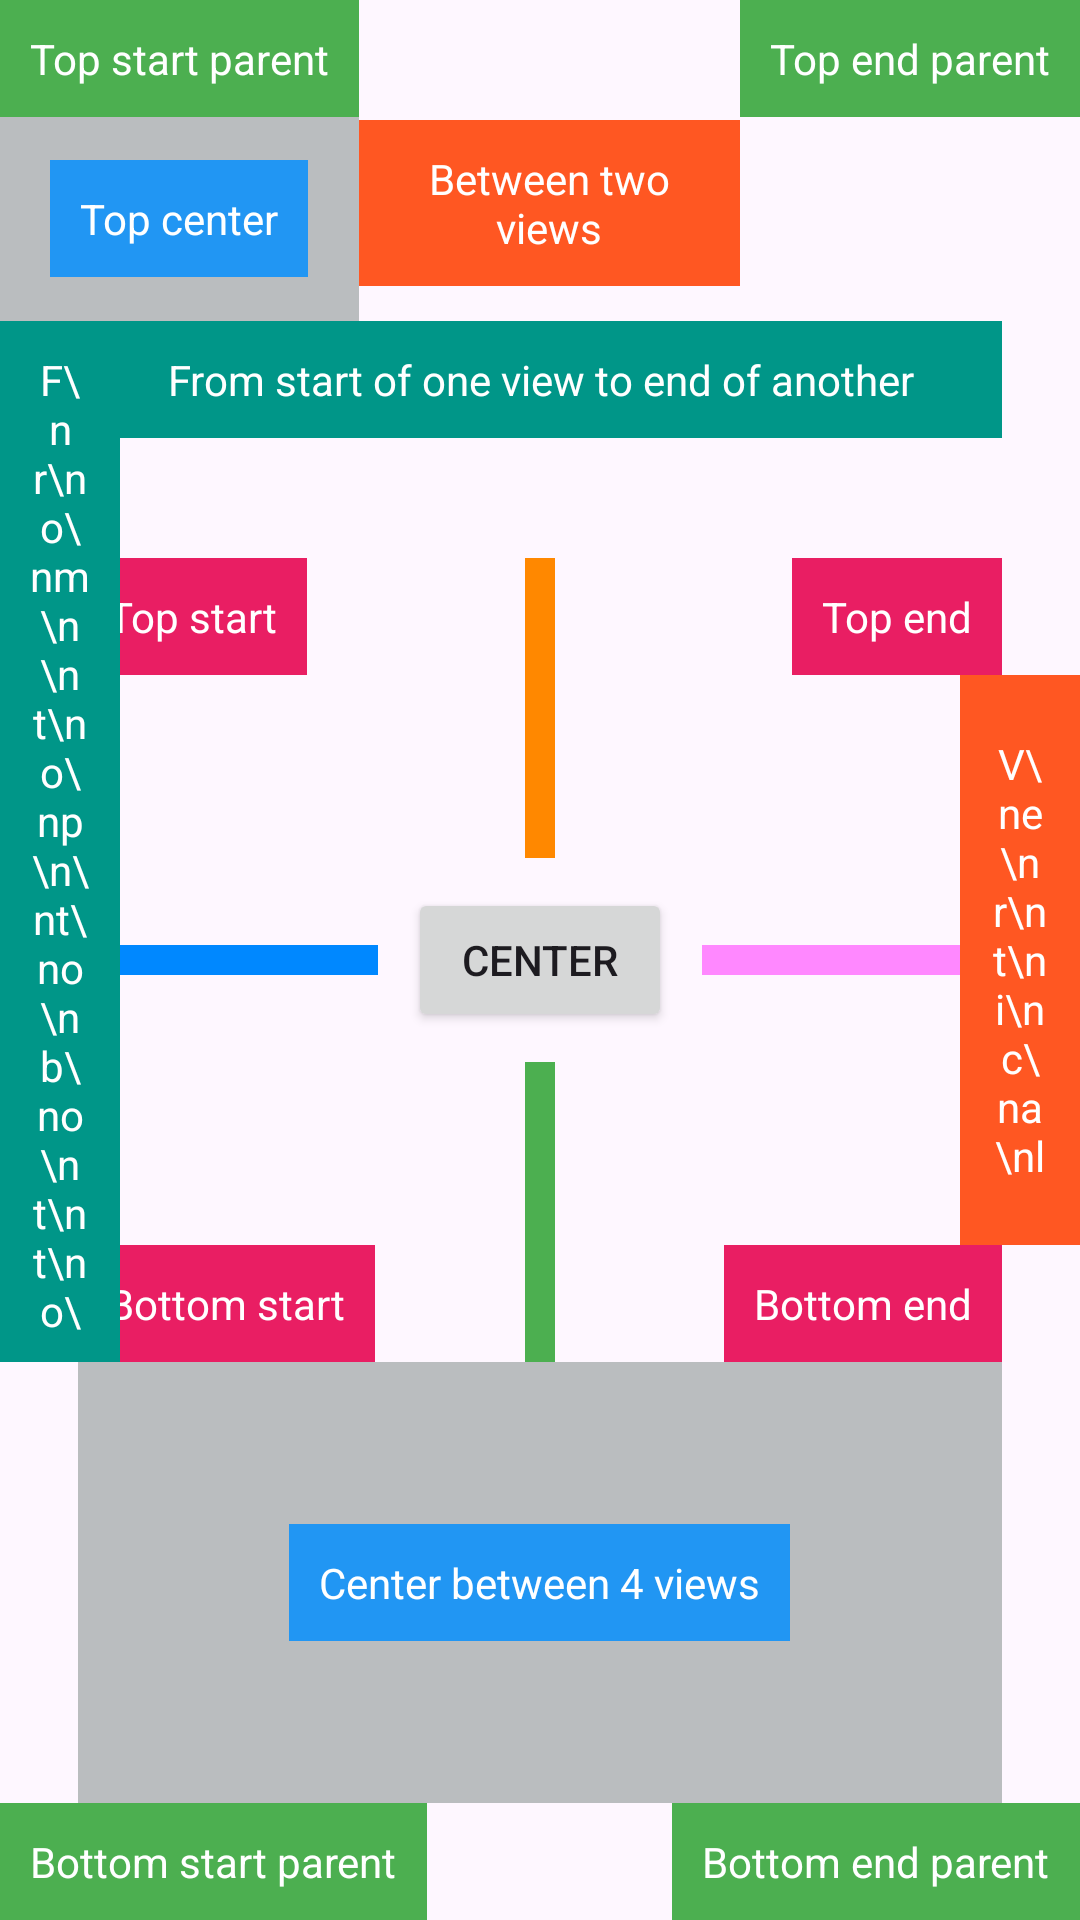

Here is an Android app screen rendered from its layout file. Give the layout XML and the strings, colors and styles it references.
<!-- AndroidManifest.xml: application theme Theme.RelativeLayout_screen -->
<!-- res/layout/activity_main.xml -->
<?xml version="1.0" encoding="utf-8"?>
<RelativeLayout xmlns:android="http://schemas.android.com/apk/res/android"
    android:layout_width="match_parent"
    android:layout_height="match_parent">

    <Button
        android:id="@+id/centerButton"
        android:layout_width="wrap_content"
        android:layout_height="wrap_content"
        android:layout_centerInParent="true"
        android:text="Center" />

    
    <View
        android:id="@+id/topView"
        android:layout_width="10dp"
        android:layout_height="100dp"
        android:layout_above="@id/centerButton"
        android:layout_centerHorizontal="true"
        android:layout_marginBottom="10dp"
        android:background="#ff8800" />

    
    <View
        android:id="@+id/bottomView"
        android:layout_width="10dp"
        android:layout_height="100dp"
        android:layout_below="@id/centerButton"
        android:layout_centerHorizontal="true"
        android:layout_marginTop="10dp"
        android:background="#4CAF50" />

    
    <View
        android:id="@+id/startView"
        android:layout_width="100dp"
        android:layout_height="10dp"
        android:layout_centerVertical="true"
        android:layout_marginEnd="10dp"
        android:layout_toStartOf="@id/centerButton"
        android:background="#0088ff" />

    
    <View
        android:id="@+id/endView"
        android:layout_width="100dp"
        android:layout_height="10dp"
        android:layout_centerVertical="true"
        android:layout_marginStart="10dp"
        android:layout_toEndOf="@id/centerButton"
        android:background="#ff88ff" />

    <TextView
        android:id="@+id/parentTopStart"
        android:layout_width="wrap_content"
        android:layout_height="wrap_content"
        android:background="#4CAF50"
        android:padding="10dp"
        android:text="Top start parent"
        android:textColor="#fff" />

    
    <TextView
        android:id="@+id/betweenTwoViews"
        android:layout_width="0dp"
        android:layout_height="wrap_content"
        android:layout_alignParentTop="true"
        android:layout_marginTop="40dp"
        android:layout_toStartOf="@id/parentTopEnd"
        android:layout_toEndOf="@id/parentTopStart"
        android:background="#FF5722"
        android:gravity="center"
        android:padding="10dp"
        android:text="Between two views"
        android:textColor="#fff" />

    <TextView
        android:id="@+id/parentTopEnd"
        android:layout_width="wrap_content"
        android:layout_height="wrap_content"
        android:layout_alignParentEnd="true"
        android:background="#4CAF50"
        android:padding="10dp"
        android:text="Top end parent"
        android:textColor="#fff" />

    <TextView
        android:id="@+id/parentBottomStart"
        android:layout_width="wrap_content"
        android:layout_height="wrap_content"
        android:layout_alignParentBottom="true"
        android:background="#4CAF50"
        android:padding="10dp"
        android:text="Bottom start parent"
        android:textColor="#fff" />

    <TextView
        android:id="@+id/parentBottomEnd"
        android:layout_width="wrap_content"
        android:layout_height="wrap_content"
        android:layout_alignParentEnd="true"
        android:layout_alignParentBottom="true"
        android:background="#4CAF50"
        android:padding="10dp"
        android:text="Bottom end parent"
        android:textColor="#fff" />

    <TextView
        android:id="@+id/topStart"
        android:layout_width="wrap_content"
        android:layout_height="wrap_content"
        android:layout_alignStart="@id/startView"
        android:layout_alignTop="@id/topView"
        android:background="#E91E63"
        android:padding="10dp"
        android:text="Top start"
        android:textColor="#fff" />

    <TextView
        android:id="@+id/topEnd"
        android:layout_width="wrap_content"
        android:layout_height="wrap_content"
        android:layout_alignEnd="@id/endView"
        android:layout_alignTop="@id/topView"
        android:background="#E91E63"
        android:padding="10dp"
        android:text="Top end"
        android:textColor="#fff" />

    <TextView
        android:id="@+id/bottomStart"
        android:layout_width="wrap_content"
        android:layout_height="wrap_content"
        android:layout_alignStart="@id/startView"
        android:layout_alignBottom="@id/bottomView"
        android:background="#E91E63"
        android:padding="10dp"
        android:text="Bottom start"
        android:textColor="#fff" />

    <TextView
        android:id="@+id/bottomEnd"
        android:layout_width="wrap_content"
        android:layout_height="wrap_content"
        android:layout_alignEnd="@id/endView"
        android:layout_alignBottom="@id/bottomView"
        android:background="#E91E63"
        android:padding="10dp"
        android:text="Bottom end"
        android:textColor="#fff" />

    
    <TextView
        android:id="@+id/betweenTwoViewsVertically"
        android:layout_width="40dp"
        android:layout_height="0dp"
        android:layout_above="@id/bottomEnd"
        android:layout_below="@id/topEnd"
        android:layout_alignParentEnd="true"
        android:background="#FF5722"
        android:gravity="center"
        android:padding="10dp"
        android:text="V\ne\nr\nt\ni\nc\na\nl"
        android:textColor="#fff" />

    
    <TextView
        android:id="@+id/fromStartOfOneToEndOfAnother"
        android:layout_width="0dp"
        android:layout_height="wrap_content"
        android:layout_above="@id/topView"
        android:layout_alignStart="@id/topStart"
        android:layout_alignEnd="@id/topEnd"
        android:layout_marginBottom="40dp"
        android:background="#009688"
        android:padding="10dp"
        android:gravity="center"
        android:text="From start of one view to end of another"
        android:textColor="#fff" />

    <TextView
        android:id="@+id/fromStartOfOneToBottomOfAnother"
        android:layout_width="40dp"
        android:layout_height="wrap_content"
        android:layout_alignTop="@id/fromStartOfOneToEndOfAnother"
        android:layout_alignBottom="@id/bottomStart"
        android:layout_alignParentStart="true"
        android:background="#009688"
        android:padding="10dp"
        android:gravity="center"
        android:text="F\nr\no\nm\n\nt\no\np\n\nt\no\nb\no\nt\nt\no\nm"
        android:textColor="#fff" />

    
    <FrameLayout
        android:layout_width="wrap_content"
        android:layout_height="wrap_content"
        android:layout_above="@id/parentBottomStart"
        android:layout_below="@id/bottomStart"
        android:layout_alignStart="@id/bottomStart"
        android:layout_alignEnd="@id/bottomEnd"
        android:background="#BABDBF">
        
        <TextView
            android:layout_width="wrap_content"
            android:layout_height="wrap_content"
            android:layout_gravity="center"
            android:background="#2196F3"
            android:padding="10dp"
            android:text="Center between 4 views"
            android:textColor="#fff" />
    </FrameLayout>

    <FrameLayout
        android:layout_width="wrap_content"
        android:layout_height="wrap_content"
        android:layout_above="@id/fromStartOfOneToBottomOfAnother"
        android:layout_below="@id/parentTopStart"
        android:layout_alignStart="@id/parentTopStart"
        android:layout_alignEnd="@id/parentTopStart"
        android:background="#BABDBF">
        
        <TextView
            android:layout_width="wrap_content"
            android:layout_height="wrap_content"
            android:layout_gravity="center"
            android:background="#2196F3"
            android:padding="10dp"
            android:text="Top center"
            android:textColor="#fff" />
    </FrameLayout>

</RelativeLayout>
<!-- resources referenced by this layout -->
<resources>
  <style name="Theme.RelativeLayout_screen" parent="Base.Theme.RelativeLayout_screen" />
  <style name="Base.Theme.RelativeLayout_screen" parent="Theme.Material3.DayNight.NoActionBar">
          
          
      </style>
</resources>
